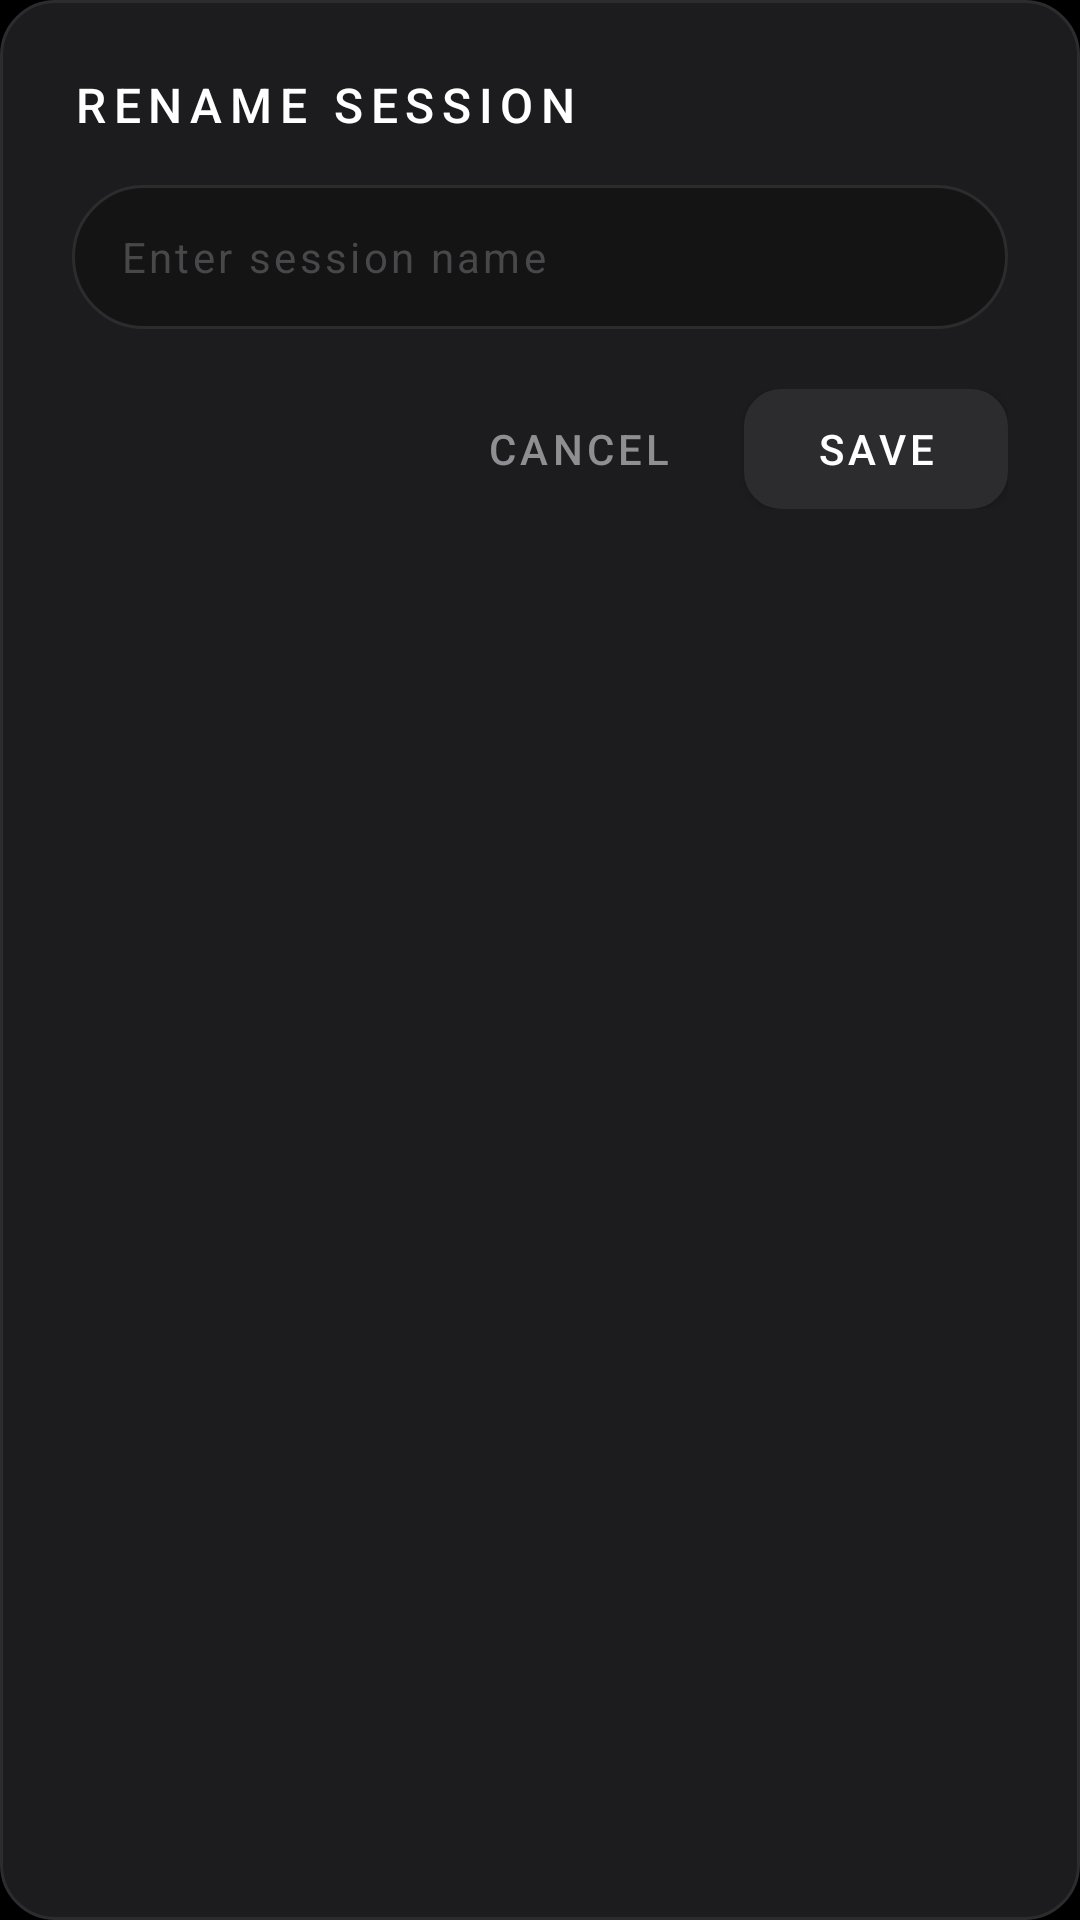

The Android layout XML behind this screen, and the referenced resources:
<!-- AndroidManifest.xml: application theme Theme.FullScreenTimer -->
<!-- res/layout/dialog_edit_title.xml -->
<?xml version="1.0" encoding="utf-8"?>
<LinearLayout xmlns:android="http://schemas.android.com/apk/res/android"
    android:layout_width="match_parent"
    android:layout_height="wrap_content"
    android:background="@drawable/bg_dialog_card"
    android:orientation="vertical"
    android:padding="24dp">

    <TextView
        android:layout_width="wrap_content"
        android:layout_height="wrap_content"
        android:fontFamily="sans-serif-medium"
        android:letterSpacing="0.16"
        android:text="@string/dialog_rename_title"
        android:textColor="@color/text_primary"
        android:textSize="16sp" />

    <EditText
        android:id="@+id/etSessionName"
        android:layout_width="match_parent"
        android:layout_height="48dp"
        android:layout_marginTop="16dp"
        android:background="@drawable/bg_pill"
        android:hint="@string/dialog_rename_hint"
        android:importantForAutofill="no"
        android:inputType="textCapCharacters"
        android:letterSpacing="0.08"
        android:maxLines="1"
        android:paddingHorizontal="16dp"
        android:textColor="@color/text_primary"
        android:textColorHint="@color/text_hint"
        android:textSize="14sp" />

    <LinearLayout
        android:layout_width="match_parent"
        android:layout_height="wrap_content"
        android:layout_marginTop="20dp"
        android:gravity="end"
        android:orientation="horizontal">

        <Button
            android:id="@+id/btnCancelRename"
            android:layout_width="wrap_content"
            android:layout_height="40dp"
            android:background="@drawable/bg_button_text"
            android:letterSpacing="0.1"
            android:paddingHorizontal="16dp"
            android:text="@string/action_cancel"
            android:textColor="@color/text_secondary" />

        <Button
            android:id="@+id/btnSaveRename"
            android:layout_width="wrap_content"
            android:layout_height="40dp"
            android:layout_marginStart="8dp"
            android:background="@drawable/bg_button_tonal"
            android:letterSpacing="0.1"
            android:paddingHorizontal="16dp"
            android:text="@string/action_save"
            android:textColor="@color/text_primary" />

    </LinearLayout>

</LinearLayout>
<!-- resources referenced by this layout -->
<resources>
  <color name="text_hint">#48484A</color>
  <color name="text_primary">#FFFFFF</color>
  <color name="text_secondary">#8E8E93</color>
  <!-- drawable bg_button_text (drawable) -->
  <?xml version="1.0" encoding="utf-8"?>
  <ripple xmlns:android="http://schemas.android.com/apk/res/android"
      android:color="@color/ripple_dark">
      <item>
          <shape android:shape="rectangle">
              <corners android:radius="12dp" />
              <solid android:color="@android:color/transparent" />
          </shape>
      </item>
  </ripple>
  <!-- drawable bg_button_tonal (drawable) -->
  <?xml version="1.0" encoding="utf-8"?>
  <ripple xmlns:android="http://schemas.android.com/apk/res/android"
      android:color="@color/ripple_dark">
      <item>
          <shape android:shape="rectangle">
              <corners android:radius="12dp" />
              <solid android:color="@color/amoled_surface_high" />
              <stroke
                  android:width="1dp"
                  android:color="@color/amoled_surface_border" />
          </shape>
      </item>
  </ripple>
  <!-- drawable bg_dialog_card (drawable) -->
  <?xml version="1.0" encoding="utf-8"?>
  <shape xmlns:android="http://schemas.android.com/apk/res/android"
      android:shape="rectangle">
      <corners android:radius="18dp" />
      <solid android:color="@color/amoled_surface_elevated" />
      <stroke
          android:width="1dp"
          android:color="@color/amoled_surface_border" />
  </shape>
  <!-- drawable bg_pill (drawable) -->
  <?xml version="1.0" encoding="utf-8"?>
  <shape xmlns:android="http://schemas.android.com/apk/res/android"
      android:shape="rectangle">
      <corners android:radius="999dp" />
      <solid android:color="#141414" />
      <stroke
          android:width="1dp"
          android:color="@color/amoled_surface_border" />
      <padding
          android:left="14dp"
          android:top="6dp"
          android:right="14dp"
          android:bottom="6dp" />
  </shape>
  <string name="action_cancel">CANCEL</string>
  <string name="action_save">SAVE</string>
  <string name="dialog_rename_hint">Enter session name</string>
  <string name="dialog_rename_title">RENAME SESSION</string>
  <style name="Theme.FullScreenTimer" parent="@android:style/Theme.Material.NoActionBar.Fullscreen">
          
          <item name="android:windowBackground">@color/amoled_black</item>
          <item name="android:colorBackground">@color/amoled_black</item>
          <item name="android:windowNoTitle">true</item>
          <item name="android:windowFullscreen">true</item>
          <item name="android:statusBarColor">@color/amoled_black</item>
          <item name="android:navigationBarColor">@color/amoled_black</item>
  
          
          <item name="android:windowLayoutInDisplayCutoutMode" tools:targetApi="p">shortEdges</item>
  
          
          <item name="android:colorPrimary">@color/text_primary</item>
          <item name="android:textColorPrimary">@color/text_primary</item>
          <item name="android:textColorSecondary">@color/text_secondary</item>
      </style>
  <color name="ripple_dark">#26FFFFFF</color>
  <color name="amoled_surface_high">#2C2C2E</color>
  <color name="amoled_surface_border">#2C2C2E</color>
  <color name="amoled_surface_elevated">#1C1C1E</color>
  <color name="amoled_black">#000000</color>
</resources>
